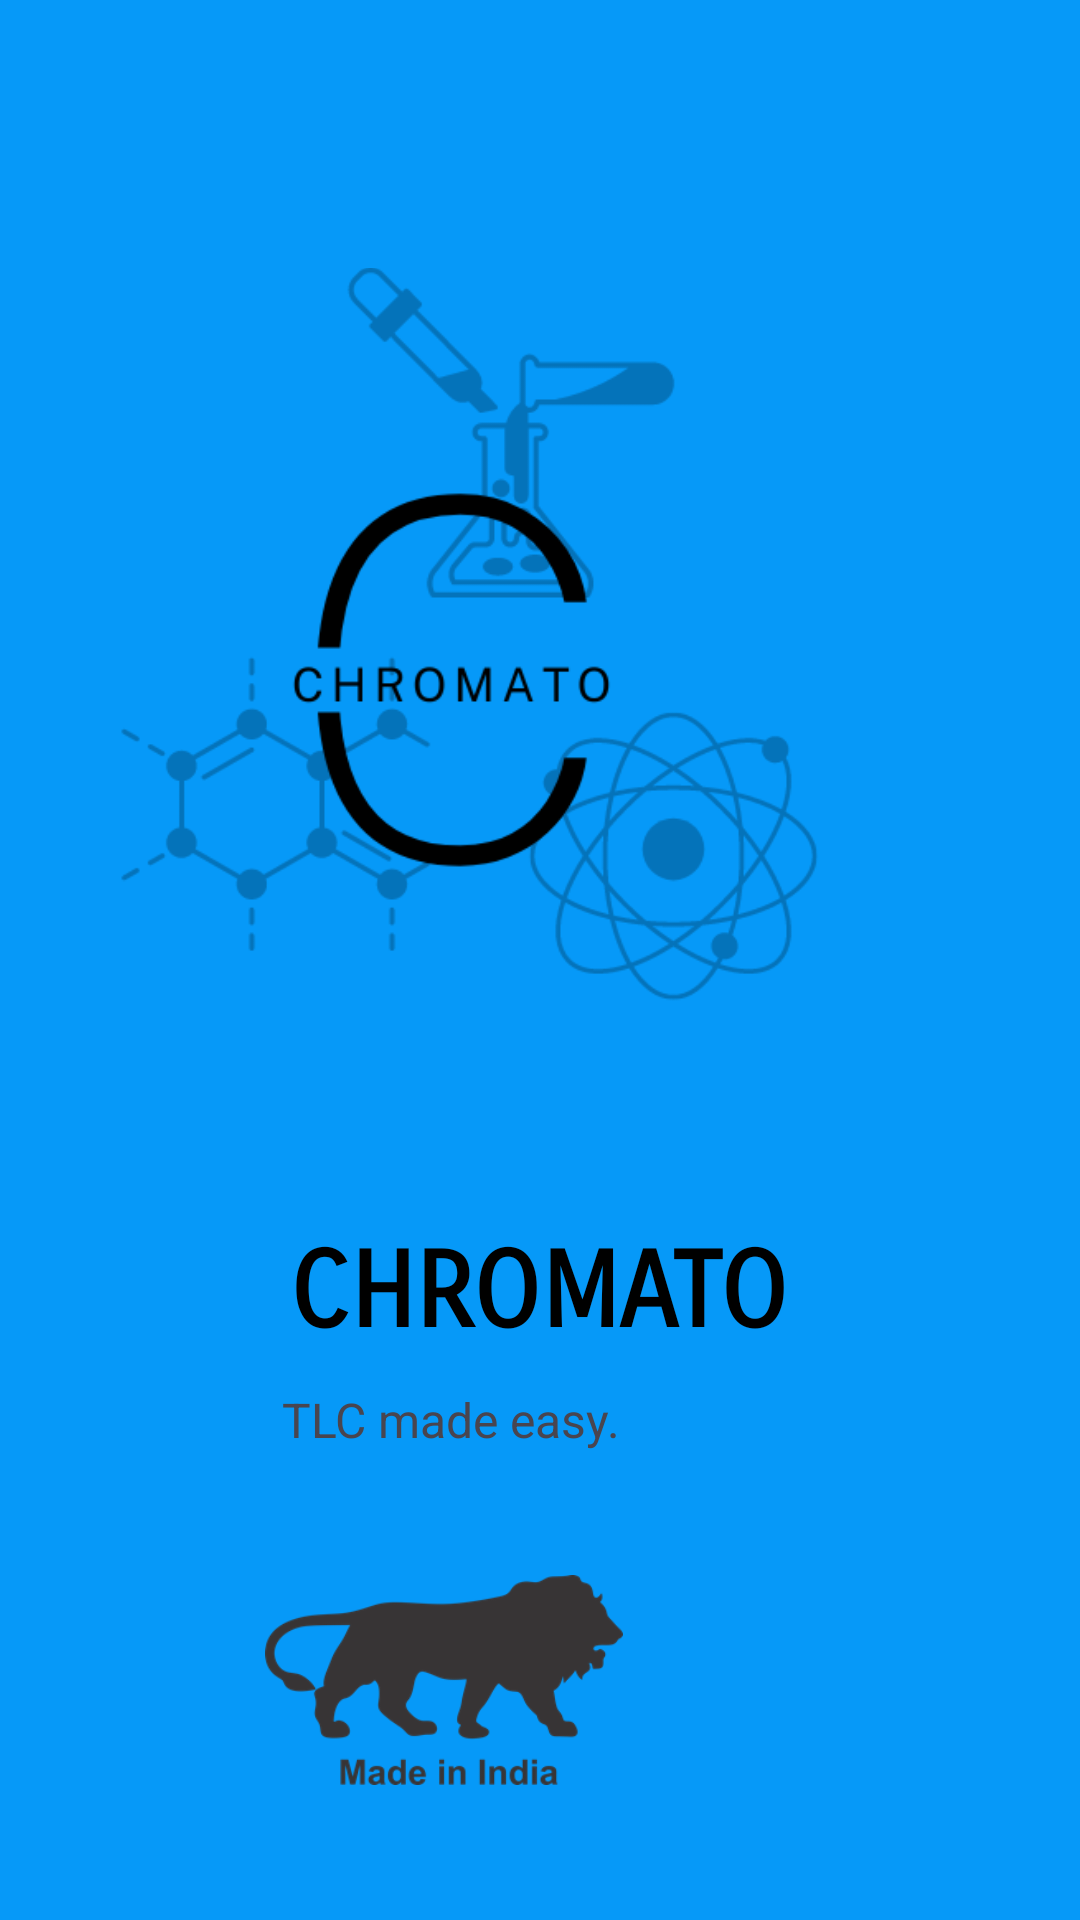

Layout XML and referenced resources for this Android screen:
<!-- AndroidManifest.xml: application theme Theme.Chromato -->
<!-- res/layout/activity_main.xml -->
<?xml version="1.0" encoding="utf-8"?>
<androidx.constraintlayout.widget.ConstraintLayout xmlns:android="http://schemas.android.com/apk/res/android"
    xmlns:app="http://schemas.android.com/apk/res-auto"
    xmlns:tools="http://schemas.android.com/tools"
    android:layout_width="match_parent"
    android:layout_height="match_parent"
    android:background="#0699F8"
    >

    <ImageView
        android:id="@+id/imageView4"
        android:layout_width="136dp"
        android:layout_height="70dp"
        android:layout_marginTop="320dp"
        android:layout_marginEnd="144dp"
        android:layout_marginBottom="35dp"
        android:src="@drawable/mii"
        app:layout_constraintBottom_toBottomOf="parent"
        app:layout_constraintEnd_toEndOf="parent"
        app:layout_constraintTop_toTopOf="parent"
        app:layout_constraintVertical_bias="0.953" />

    <TextView
        android:id="@+id/textView5"
        android:layout_width="wrap_content"
        android:layout_height="wrap_content"
        android:layout_marginStart="167dp"
        android:layout_marginEnd="168dp"
        android:layout_marginBottom="188dp"
        android:fontFamily="sans-serif-smallcaps"
        android:text="CHROMATO"
        android:textColor="@color/black"
        android:textSize="35sp"
        android:textStyle="bold"
        app:layout_constraintBottom_toBottomOf="parent"
        app:layout_constraintEnd_toEndOf="parent"
        app:layout_constraintStart_toStartOf="parent" />

    <TextView
        android:id="@+id/textView6"
        android:layout_width="124dp"
        android:layout_height="32dp"
        android:layout_marginStart="151dp"
        android:layout_marginTop="32dp"
        android:layout_marginEnd="148dp"
        android:layout_marginBottom="155dp"
        android:text="TLC made easy."
        android:textAlignment="center"
        android:textSize="16dp"
        app:layout_constraintBottom_toBottomOf="parent"
        app:layout_constraintEnd_toEndOf="parent"
        app:layout_constraintHorizontal_bias="1.0"
        app:layout_constraintStart_toStartOf="parent"
        app:layout_constraintTop_toBottomOf="@+id/textView5"
        app:layout_constraintVertical_bias="0.709" />

    <ImageView
        android:layout_width="275dp"
        android:layout_height="352dp"
        android:layout_marginTop="209dp"
        android:layout_marginEnd="72dp"
        android:layout_marginBottom="387dp"
        android:src="@drawable/logopics"
        app:layout_constraintBottom_toBottomOf="parent"
        app:layout_constraintEnd_toEndOf="parent"
        app:layout_constraintTop_toTopOf="parent"
        app:layout_constraintVertical_bias="0.515" />


</androidx.constraintlayout.widget.ConstraintLayout>
<!-- resources referenced by this layout -->
<resources>
  <!-- drawable logopics: png bitmap (drawable-v24, 32889 bytes) -->
  <!-- drawable mii: png bitmap (drawable-v24, 6629 bytes) -->
  <style name="Theme.Chromato" parent="Theme.Material3.Light.NoActionBar">
          
          <item name="colorPrimary">@color/purple_500</item>
          <item name="colorPrimaryVariant">@color/purple_700</item>
          <item name="colorOnPrimary">@color/white</item>
          
          <item name="colorSecondary">@color/teal_200</item>
          <item name="colorSecondaryVariant">@color/teal_700</item>
          <item name="colorOnSecondary">@color/black</item>
          
          <item name="android:statusBarColor">?attr/colorPrimaryVariant</item>
          
      </style>
  <!-- not gathered from this repository: default colours our renderer supplied (Android Studio template values) -->
  <color name="purple_500">#FF6200EE</color>
  <color name="purple_700">#FF3700B3</color>
  <color name="teal_200">#FF03DAC5</color>
  <color name="teal_700">#FF018786</color>
  <color name="black">#FF000000</color>
  <color name="white">#FFFFFFFF</color>
</resources>
